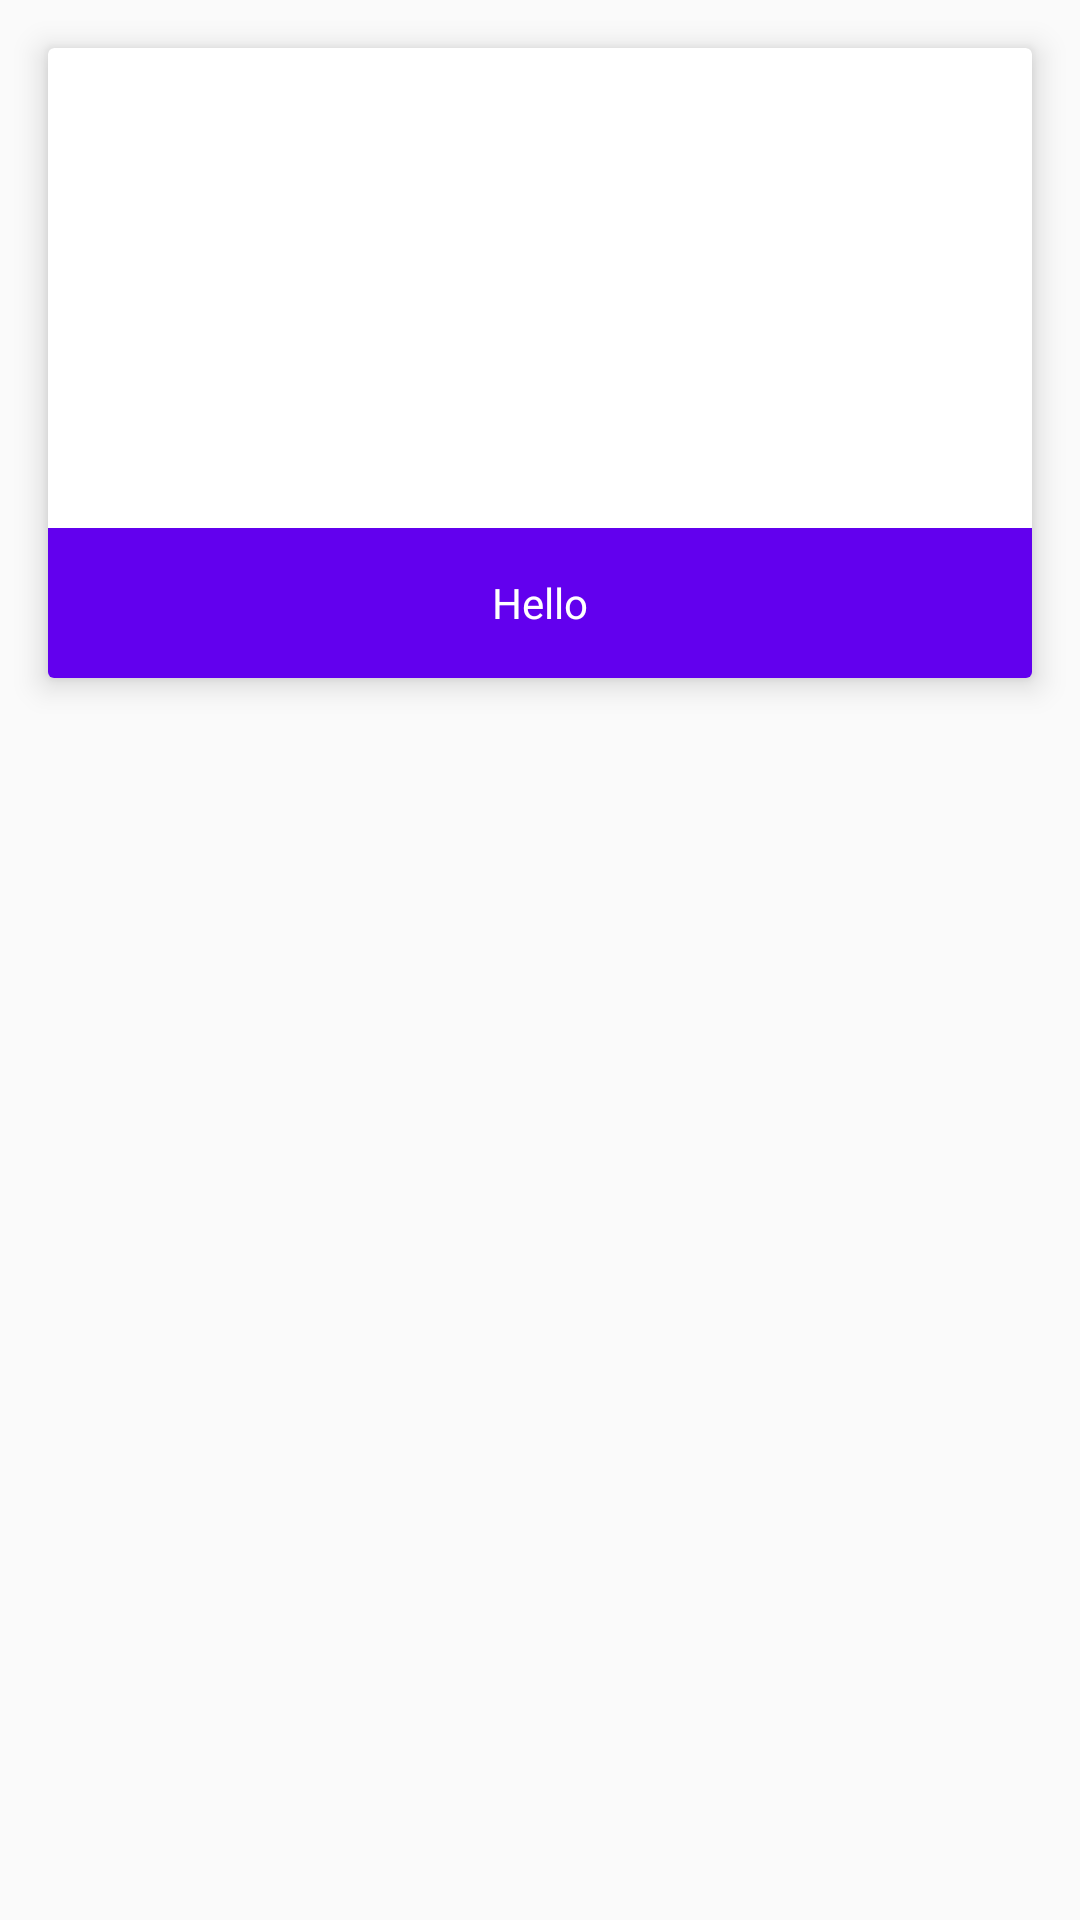

Produce the Android XML layout that renders to this screen, including the resource entries it uses.
<!-- AndroidManifest.xml: application theme AppTheme.NoActionBar -->
<!-- res/layout/article_card_item.xml -->
<?xml version="1.0" encoding="utf-8"?>
<RelativeLayout xmlns:android="http://schemas.android.com/apk/res/android"
                android:layout_width="match_parent"
                android:layout_height="wrap_content"
                xmlns:app="http://schemas.android.com/apk/res-auto">

    <androidx.cardview.widget.CardView
            android:layout_width="match_parent"
            android:layout_height="wrap_content"
            android:layout_margin="16dp"
            android:layout_alignParentTop="true"
            android:layout_centerInParent="true"
            android:background="@android:color/white"
            app:cardElevation="6dp">

        <LinearLayout
                android:orientation="vertical"
                android:layout_width="match_parent"
                android:layout_height="match_parent">
            <ImageView
                    android:layout_width="match_parent"
                    android:layout_height="160dp"
                    android:id="@+id/article_image"
                    android:scaleType="fitXY"
                    android:src="@drawable/baseline_image_24"/>

            <TextView
                    android:id="@+id/article_title"
                    android:layout_width="match_parent"
                    android:layout_height="50dp"
                    android:gravity="center"
                    android:textAlignment="center"
                    android:text="Hello"
                    android:background="@color/colorPrimary"
                    android:textColor="@android:color/white"
                    android:textAppearance="@style/TextAppearance.AppCompat.Small"/>

        </LinearLayout>

    </androidx.cardview.widget.CardView>

</RelativeLayout>
<!-- resources referenced by this layout -->
<resources>
  <style name="AppTheme.NoActionBar" parent="AppTheme">
          <item name="windowNoTitle">true</item>
          <item name="windowActionBar">false</item>
      </style>
  <style name="AppTheme" parent="Theme.AppCompat.Light.DarkActionBar">
          
          <item name="colorPrimary">@color/colorPrimary</item>
          <item name="colorPrimaryDark">@color/colorPrimaryDark</item>
          <item name="colorAccent">@color/colorAccent</item>
      </style>
  <!-- not gathered from this repository: default colours our renderer supplied (Android Studio template values) -->
  <color name="colorPrimary">#FF6200EE</color>
  <color name="colorPrimaryDark">#FF3700B3</color>
  <color name="colorAccent">#FF03DAC5</color>
</resources>
